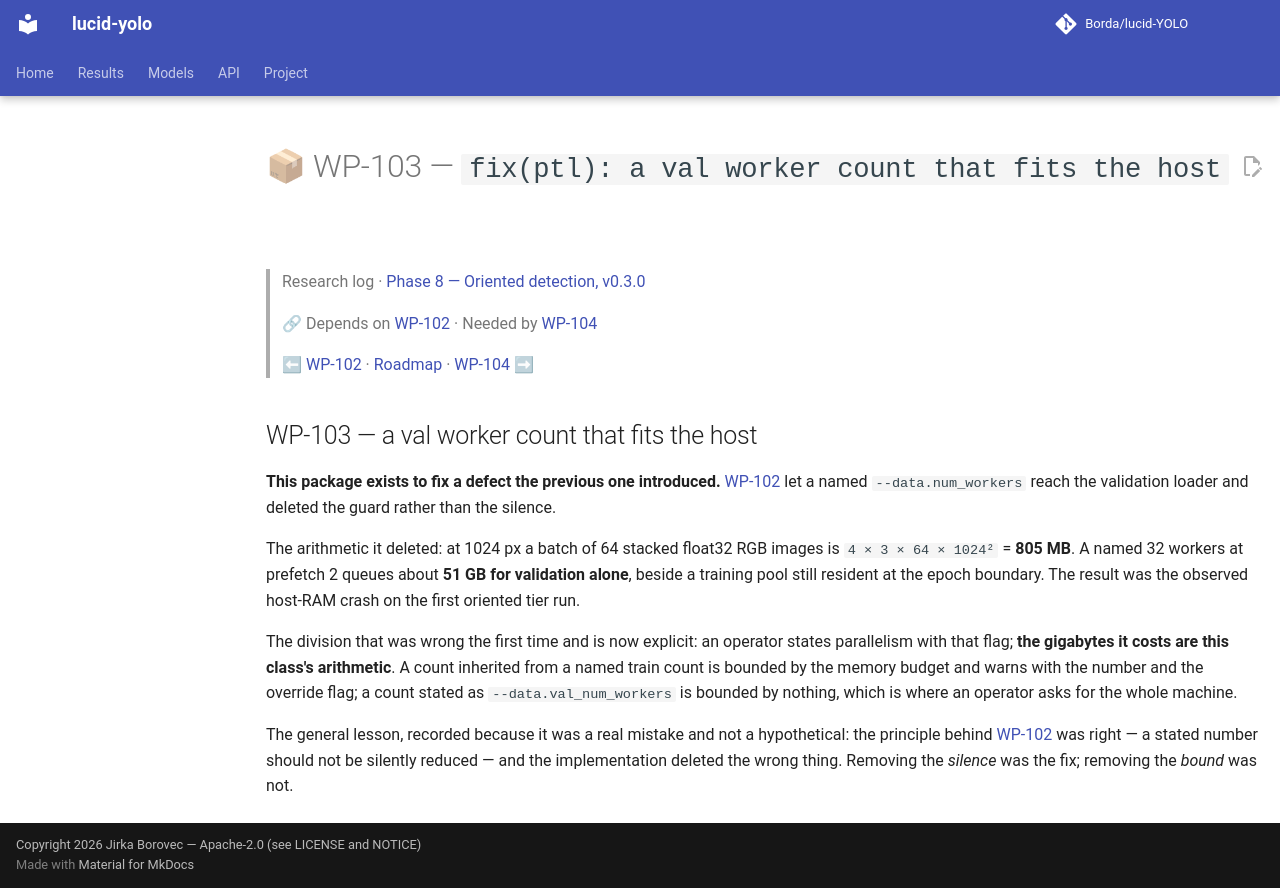

repository: Borda/lucid-YOLO · page: work_packages/wp-103/index.html · generator: mkdocs

# 📦 WP-103 — `fix(ptl): a val worker count that fits the host`

> Research log · [Phase 8 — Oriented detection, v0.3.0](../research/phase-08-oriented-detection.md)
>
> 🔗 Depends on [WP-102](../work_packages/wp-102.md) · Needed by [WP-104](../work_packages/wp-104.md)
>
> ⬅ [WP-102](../work_packages/wp-102.md) · [Roadmap](../ROADMAP.md) · [WP-104](../work_packages/wp-104.md) ➡

<!-- --8<-- [start:research] -->

## WP-103 — a val worker count that fits the host

<a id="wp-103"></a>

**This package exists to fix a defect the previous one introduced.** [WP-102](../work_packages/wp-102.md) let a named `--data.num_workers` reach the validation loader and deleted the guard rather than the silence.

The arithmetic it deleted: at 1024 px a batch of 64 stacked float32 RGB images is `4 × 3 × 64 × 1024²` = **805 MB**. A named 32 workers at prefetch 2 queues about **51 GB for validation alone**, beside a training pool still resident at the epoch boundary. The result was the observed host-RAM crash on the first oriented tier run.

The division that was wrong the first time and is now explicit: an operator states parallelism with that flag; **the gigabytes it costs are this class's arithmetic**. A count inherited from a named train count is bounded by the memory budget and warns with the number and the override flag; a count stated as `--data.val_num_workers` is bounded by nothing, which is where an operator asks for the whole machine.

The general lesson, recorded because it was a real mistake and not a hypothetical: the principle behind [WP-102](../work_packages/wp-102.md) was right — a stated number should not be silently reduced — and the implementation deleted the wrong thing. Removing the *silence* was the fix; removing the *bound* was not.

<!-- --8<-- [end:research] -->
